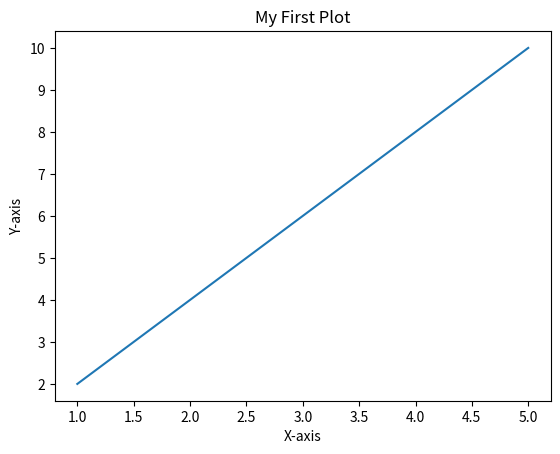

The matplotlib source for this figure:
import matplotlib.pyplot as plt

# Sample data
x = [1, 2, 3, 4, 5]
y = [2, 4, 6, 8, 10]

# Create a simple line plot
plt.plot(x, y)

# Add labels and title
plt.xlabel("X-axis")
plt.ylabel("Y-axis")
plt.title("My First Plot")

# Show the plot
plt.show()
